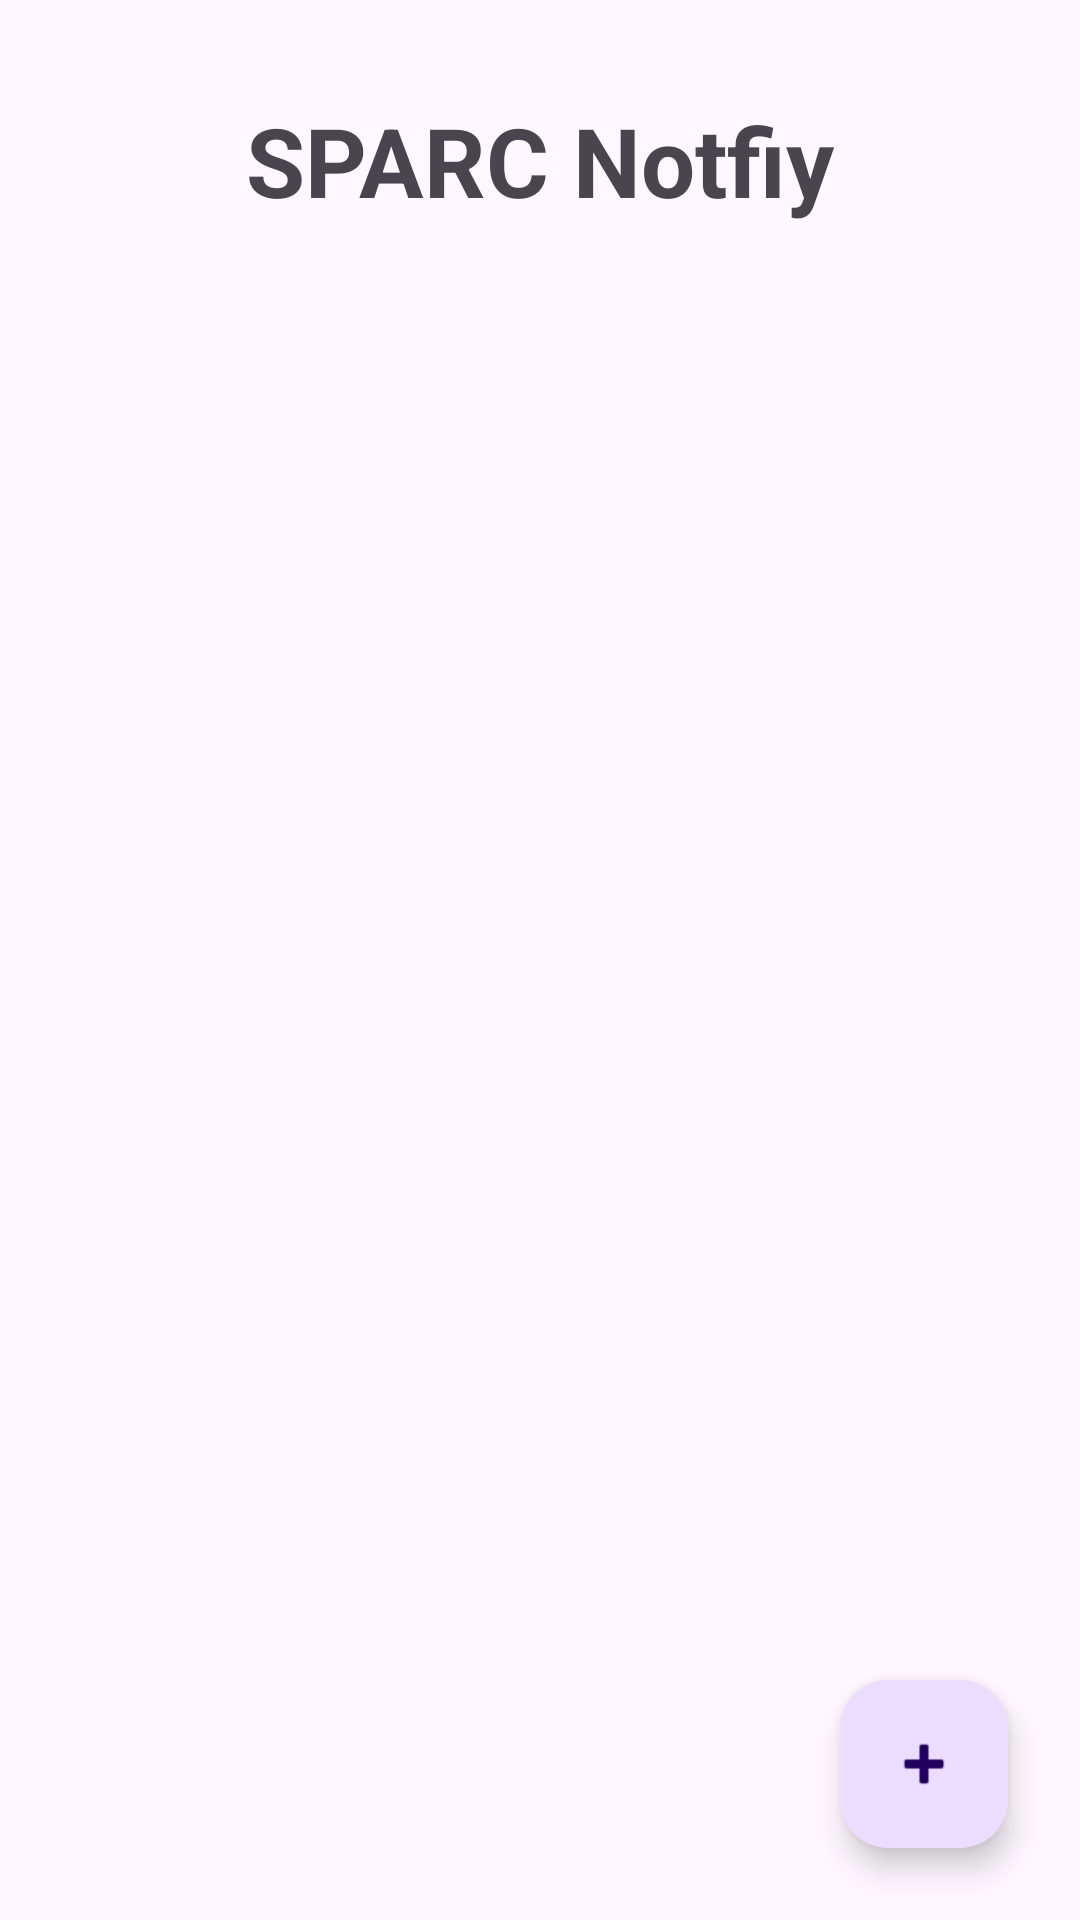

The Android layout XML behind this screen, and the referenced resources:
<!-- AndroidManifest.xml: application theme Theme.SPARCNotfiy -->
<!-- res/layout/activity_main.xml -->
<?xml version="1.0" encoding="utf-8"?>
<androidx.constraintlayout.widget.ConstraintLayout xmlns:android="http://schemas.android.com/apk/res/android"
    xmlns:app="http://schemas.android.com/apk/res-auto"
    xmlns:tools="http://schemas.android.com/tools"
    android:id="@+id/main"
    android:layout_width="match_parent"
    android:layout_height="match_parent"
    tools:context=".MainActivity">

    <TextView
        android:id="@+id/titleText"
        android:layout_width="0dp"
        android:layout_height="wrap_content"
        android:text="@string/app_name"
        android:textSize="32sp"
        android:textStyle="bold"
        android:gravity="center"
        android:layout_marginTop="32dp"
        app:layout_constraintTop_toTopOf="parent"
        app:layout_constraintStart_toStartOf="parent"
        app:layout_constraintEnd_toEndOf="parent" />

    <androidx.recyclerview.widget.RecyclerView
        android:id="@+id/patientCodeList"
        android:layout_width="0dp"
        android:layout_height="0dp"
        app:layout_constraintTop_toBottomOf="@id/titleText"
        app:layout_constraintBottom_toBottomOf="parent"
        app:layout_constraintStart_toStartOf="parent"
        app:layout_constraintEnd_toEndOf="parent"
        android:padding="16dp"/>

    <com.google.android.material.floatingactionbutton.FloatingActionButton
        android:id="@+id/addCodeFab"
        android:layout_width="wrap_content"
        android:layout_height="wrap_content"
        android:contentDescription="@string/add_code"
        app:srcCompat="@android:drawable/ic_input_add"
        app:layout_constraintBottom_toBottomOf="parent"
        app:layout_constraintEnd_toEndOf="parent"
        android:layout_margin="24dp"/>

</androidx.constraintlayout.widget.ConstraintLayout>
<!-- resources referenced by this layout -->
<resources>
  <string name="add_code">Add UserID</string>
  <string name="app_name">SPARC Notfiy</string>
  <style name="Theme.SPARCNotfiy" parent="Base.Theme.SPARCNotfiy" />
  <style name="Base.Theme.SPARCNotfiy" parent="Theme.Material3.DayNight.NoActionBar">
          
          
      </style>
</resources>
